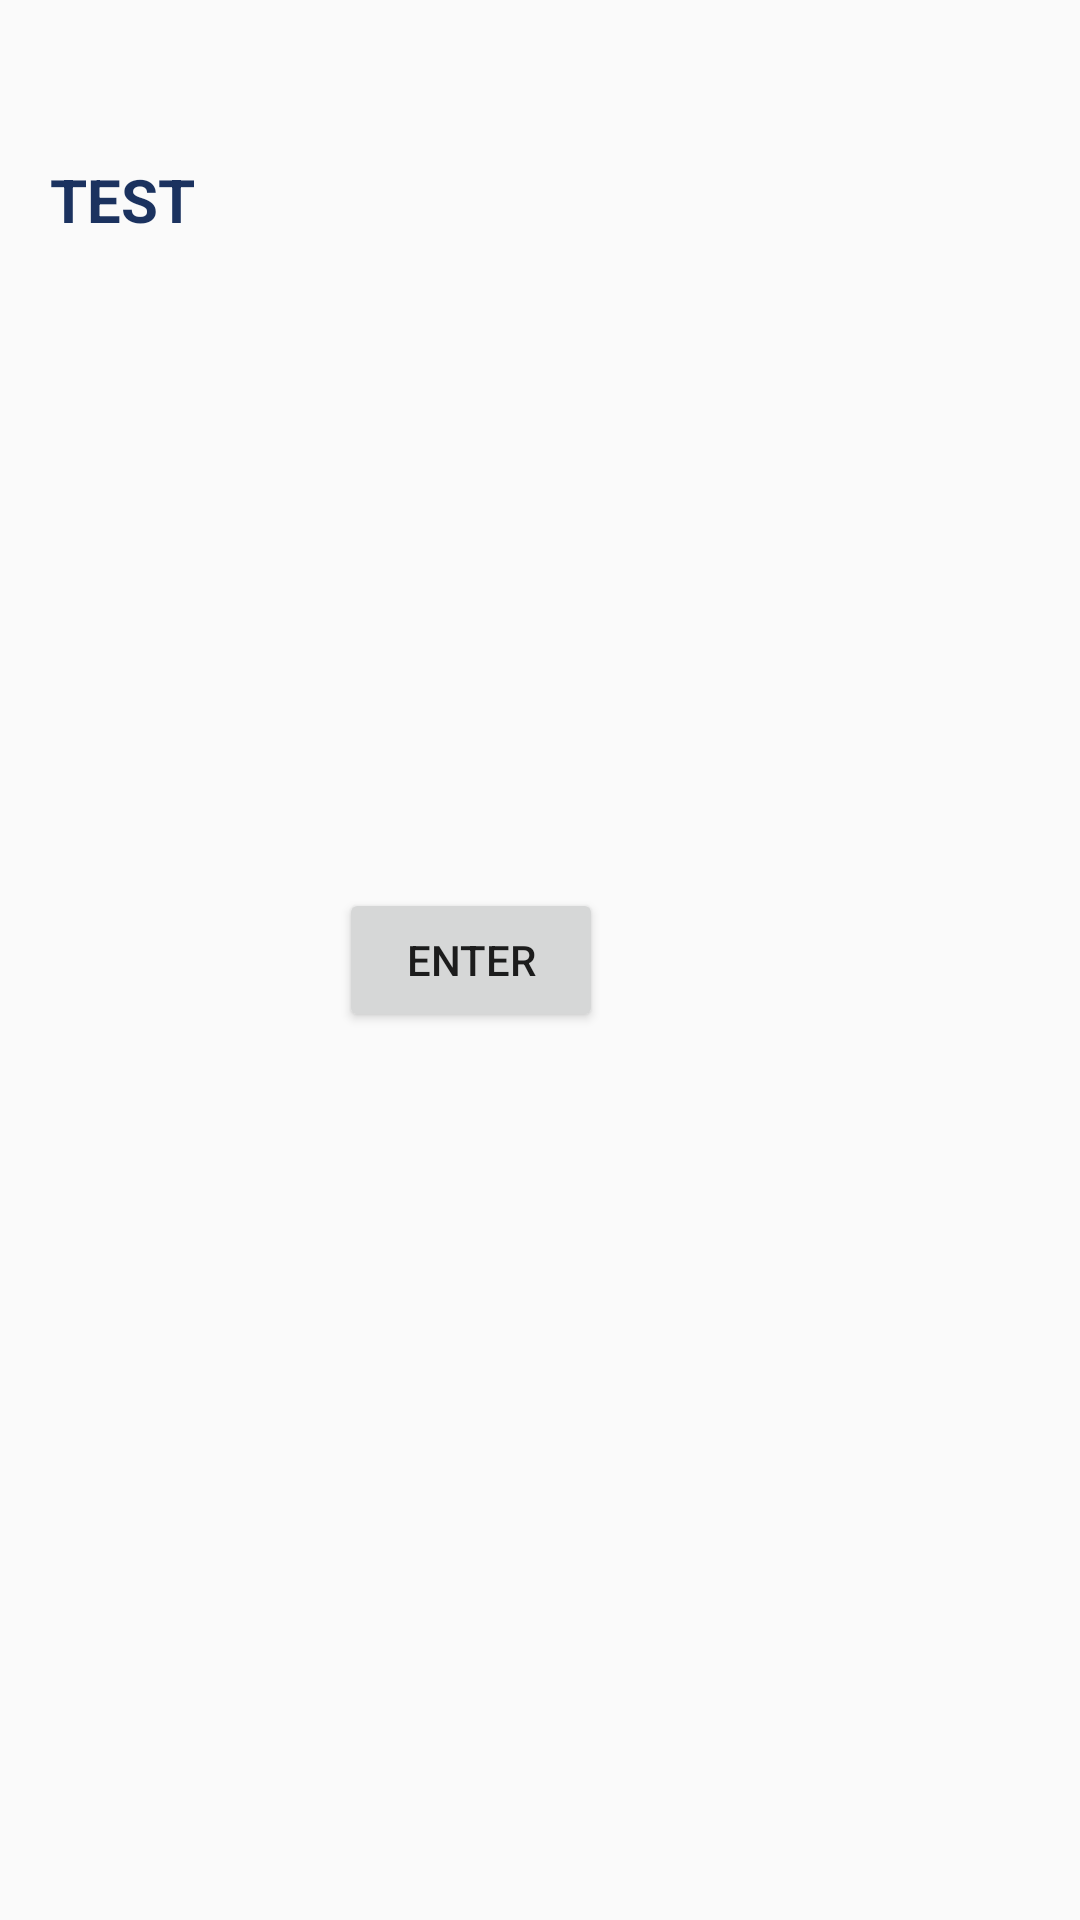

Produce the Android XML layout that renders to this screen, including the resource entries it uses.
<!-- AndroidManifest.xml: application theme AppTheme -->
<!-- res/layout/activity_channel_scan.xml -->
<?xml version="1.0" encoding="utf-8"?>
<RelativeLayout xmlns:android="http://schemas.android.com/apk/res/android"
    xmlns:app="http://schemas.android.com/apk/res-auto"
    xmlns:tools="http://schemas.android.com/tools"
    android:layout_width="match_parent"
    android:layout_height="match_parent"
    tools:context=".ChannelScanActivity">

    <Spinner
        android:id="@+id/sp_type"
        android:layout_width="210dp"
        android:layout_height="wrap_content"
        android:layout_centerVertical="true"
        android:layout_toStartOf="@+id/tv_head" />

    <Button
        android:id="@+id/bt_summitsp"
        android:layout_width="wrap_content"
        android:layout_height="wrap_content"
        android:layout_alignParentEnd="true"
        android:layout_centerVertical="true"
        android:layout_marginEnd="159dp"
        android:text="Enter" />

    <TextView
        android:id="@+id/tv_head"
        android:layout_width="wrap_content"
        android:layout_height="wrap_content"
        android:layout_alignParentEnd="true"
        android:layout_alignParentTop="true"
        android:layout_marginEnd="295dp"
        android:layout_marginTop="53dp"
        android:text="TEST"
        android:textColor="#1b325f"
        android:textSize="20dp"
        android:textStyle="bold" />
</RelativeLayout>
<!-- resources referenced by this layout -->
<resources>
  <style name="AppTheme" parent="Theme.AppCompat.Light.NoActionBar">
          
          <item name="colorPrimary">@color/colorPrimary</item>
          <item name="colorPrimaryDark">@color/colorPrimaryDark</item>
          <item name="colorAccent">@color/colorAccent</item>
      </style>
  <color name="colorPrimary">#031634</color>
  <color name="colorPrimaryDark">#1b325f</color>
  <color name="colorAccent">#FF4081</color>
</resources>
